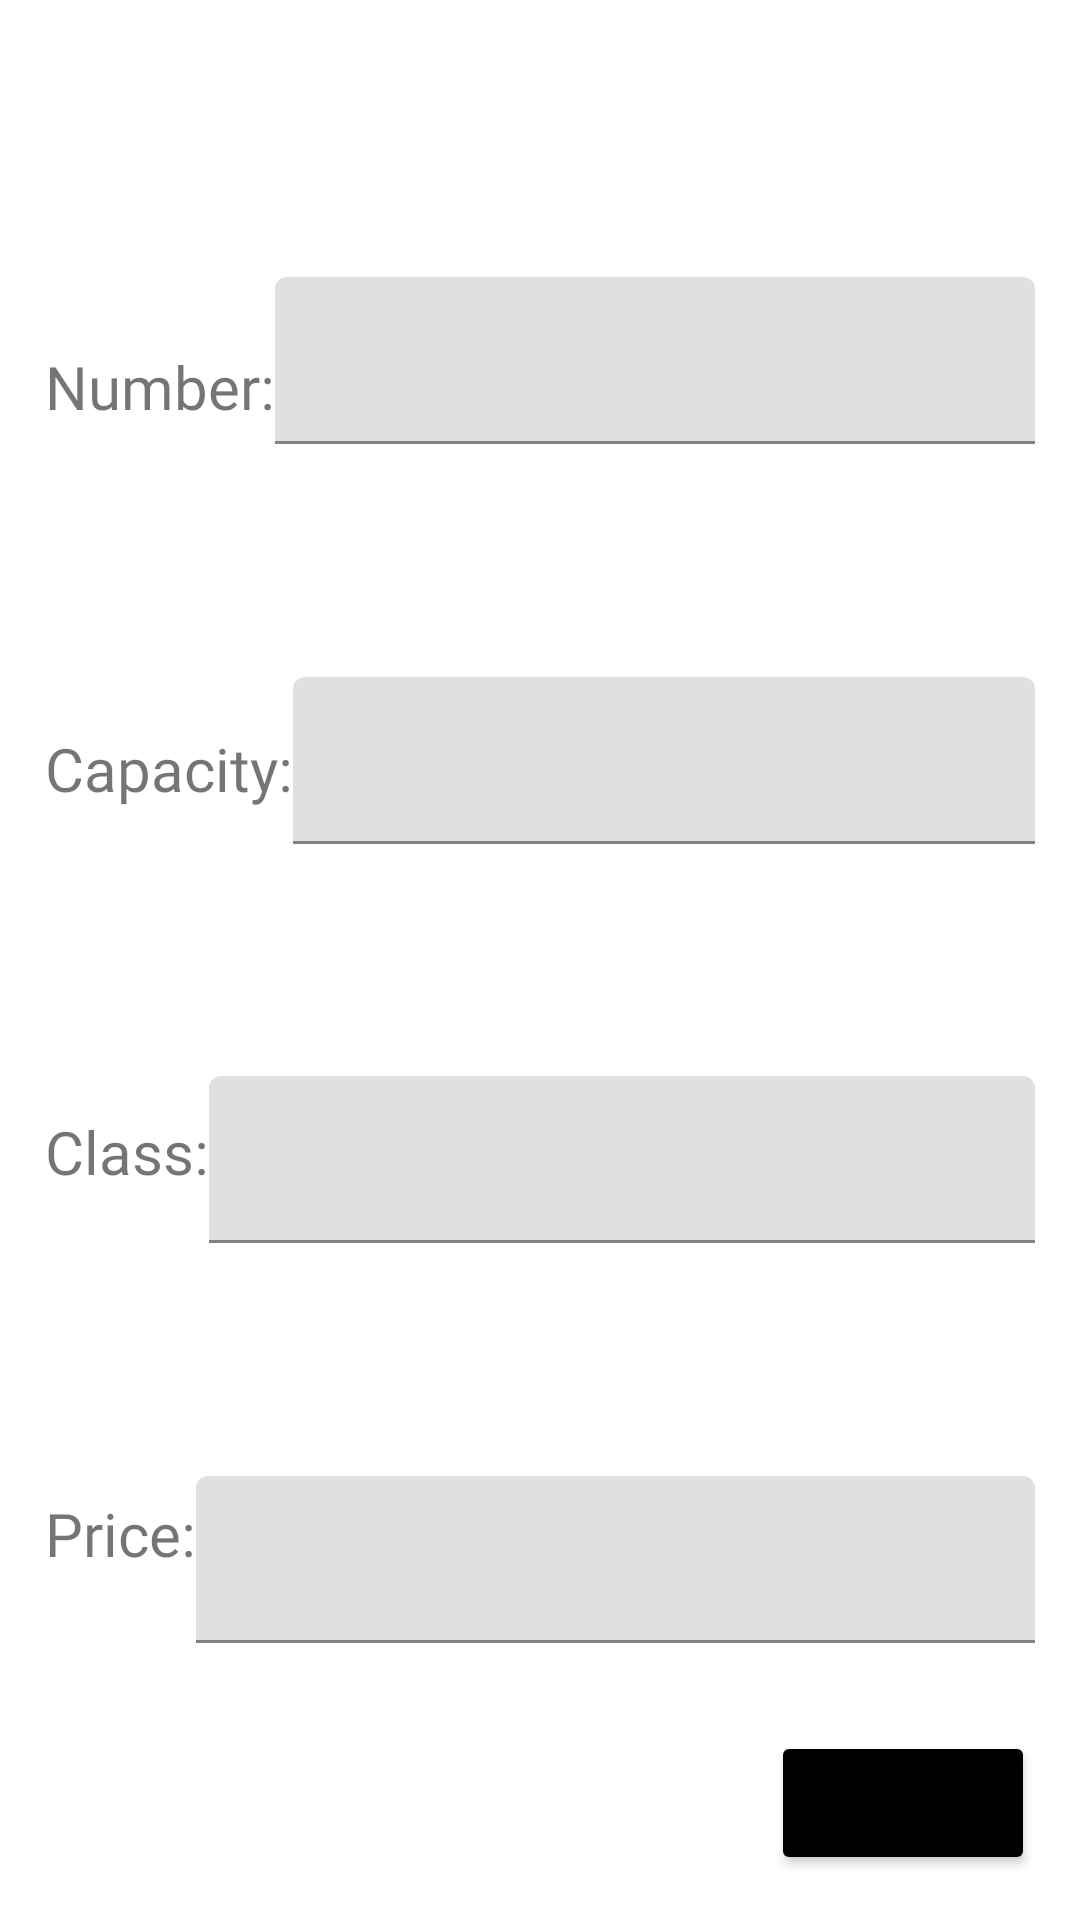

The Android layout XML behind this screen, and the referenced resources:
<!-- AndroidManifest.xml: application theme Theme.Hotel -->
<!-- res/layout/fragment_edit_room.xml -->
<?xml version="1.0" encoding="utf-8"?>
<androidx.constraintlayout.widget.ConstraintLayout
    xmlns:android="http://schemas.android.com/apk/res/android"
    xmlns:tools="http://schemas.android.com/tools"
    android:layout_width="match_parent"
    android:layout_height="match_parent"
    xmlns:app="http://schemas.android.com/apk/res-auto"
    tools:context=".Fragments.Edit.EditRoomFragment"
    android:padding="15dp">

    <TextView
        android:id="@+id/labelNumber"
        android:layout_width="wrap_content"
        android:layout_height="wrap_content"

        android:text="@string/label_number"
        android:fontFamily="@font/roboto_medium"
        android:textSize="20sp"

        app:layout_constraintTop_toTopOf="parent"
        app:layout_constraintStart_toStartOf="parent"
        app:layout_constraintEnd_toStartOf="@id/textNumber"
        app:layout_constraintBottom_toTopOf="@+id/labelCapacity"/>

    <com.google.android.material.textfield.TextInputLayout
        android:id="@+id/textNumber"
        android:layout_width="0dp"
        android:layout_height="wrap_content"

        app:layout_constraintStart_toEndOf="@id/labelNumber"
        app:layout_constraintEnd_toEndOf="parent"
        app:layout_constraintTop_toTopOf="parent"
        app:layout_constraintBottom_toTopOf="@id/textCapacity">

        <com.google.android.material.textfield.TextInputEditText
            android:layout_width="match_parent"
            android:layout_height="wrap_content"

            android:inputType="text"
            android:maxLines="1"/>

    </com.google.android.material.textfield.TextInputLayout>

    <TextView
        android:id="@+id/labelCapacity"
        android:layout_width="wrap_content"
        android:layout_height="wrap_content"

        android:text="@string/label_capacity"
        android:fontFamily="@font/roboto_medium"
        android:textSize="20sp"

        app:layout_constraintTop_toBottomOf="@+id/labelNumber"
        app:layout_constraintStart_toStartOf="parent"
        app:layout_constraintEnd_toStartOf="@id/textCapacity"
        app:layout_constraintBottom_toTopOf="@id/labelClass"/>

    <com.google.android.material.textfield.TextInputLayout
        android:id="@+id/textCapacity"
        android:layout_width="0dp"
        android:layout_height="wrap_content"

        app:layout_constraintStart_toEndOf="@id/labelCapacity"
        app:layout_constraintEnd_toEndOf="parent"
        app:layout_constraintTop_toBottomOf="@id/textNumber"
        app:layout_constraintBottom_toTopOf="@id/textClass">

        <com.google.android.material.textfield.TextInputEditText
            android:layout_width="match_parent"
            android:layout_height="wrap_content"

            android:inputType="text"
            android:maxLines="1"/>

    </com.google.android.material.textfield.TextInputLayout>

    <TextView
        android:id="@+id/labelClass"
        android:layout_width="wrap_content"
        android:layout_height="wrap_content"

        android:text="@string/label_class"
        android:fontFamily="@font/roboto_medium"
        android:textSize="20sp"

        app:layout_constraintTop_toBottomOf="@+id/labelCapacity"
        app:layout_constraintStart_toStartOf="parent"
        app:layout_constraintEnd_toStartOf="@id/textClass"
        app:layout_constraintBottom_toTopOf="@id/labelPrice"/>

    <com.google.android.material.textfield.TextInputLayout
        android:id="@+id/textClass"
        android:layout_width="0dp"
        android:layout_height="wrap_content"

        app:layout_constraintStart_toEndOf="@id/labelClass"
        app:layout_constraintEnd_toEndOf="parent"
        app:layout_constraintTop_toBottomOf="@id/textCapacity"
        app:layout_constraintBottom_toTopOf="@id/textPrice">

        <com.google.android.material.textfield.TextInputEditText
            android:layout_width="match_parent"
            android:layout_height="wrap_content"

            android:inputType="text"
            android:maxLines="1"/>

    </com.google.android.material.textfield.TextInputLayout>

    <TextView
        android:id="@+id/labelPrice"
        android:layout_width="wrap_content"
        android:layout_height="wrap_content"

        android:text="@string/label_price"
        android:fontFamily="@font/roboto_medium"
        android:textSize="20sp"

        app:layout_constraintTop_toBottomOf="@+id/labelClass"
        app:layout_constraintStart_toStartOf="parent"
        app:layout_constraintEnd_toStartOf="@id/textPrice"
        app:layout_constraintBottom_toBottomOf="parent"/>

    <com.google.android.material.textfield.TextInputLayout
        android:id="@+id/textPrice"
        android:layout_width="0dp"
        android:layout_height="wrap_content"

        app:layout_constraintStart_toEndOf="@id/labelPrice"
        app:layout_constraintEnd_toEndOf="parent"
        app:layout_constraintTop_toBottomOf="@id/textClass"
        app:layout_constraintBottom_toBottomOf="parent">

        <com.google.android.material.textfield.TextInputEditText
            android:layout_width="match_parent"
            android:layout_height="wrap_content"

            android:inputType="text"
            android:maxLines="1"/>

    </com.google.android.material.textfield.TextInputLayout>

    <Button
        android:id="@+id/buttonSave"
        android:layout_width="wrap_content"
        android:layout_height="wrap_content"

        android:text="@string/save_button"

        android:backgroundTint="@color/black"

        app:layout_constraintEnd_toEndOf="parent"
        app:layout_constraintBottom_toBottomOf="parent"/>

</androidx.constraintlayout.widget.ConstraintLayout>
<!-- resources referenced by this layout -->
<resources>
  <color name="black">#FF000000</color>
  <string name="label_capacity">Capacity:</string>
  <string name="label_class">Class:</string>
  <string name="label_number">Number:</string>
  <string name="label_price">Price:</string>
  <string name="save_button">Save</string>
  <style name="Theme.Hotel" parent="Theme.MaterialComponents.DayNight.DarkActionBar">
          
          <item name="colorPrimary">@color/purple_500</item>
          <item name="colorPrimaryVariant">@color/purple_700</item>
          <item name="colorOnPrimary">@color/white</item>
          
          <item name="colorSecondary">@color/teal_200</item>
          <item name="colorSecondaryVariant">@color/teal_700</item>
          <item name="colorOnSecondary">@color/black</item>
  
          <item name="bottomNavigationStyle">
              @style/Widget.MaterialComponents.BottomNavigationView.Colored</item>
      </style>
  <color name="purple_500">#FF6200EE</color>
  <color name="purple_700">#FF3700B3</color>
  <color name="white">#FFFFFFFF</color>
  <color name="teal_200">#FF03DAC5</color>
  <color name="teal_700">#FF018786</color>
</resources>
